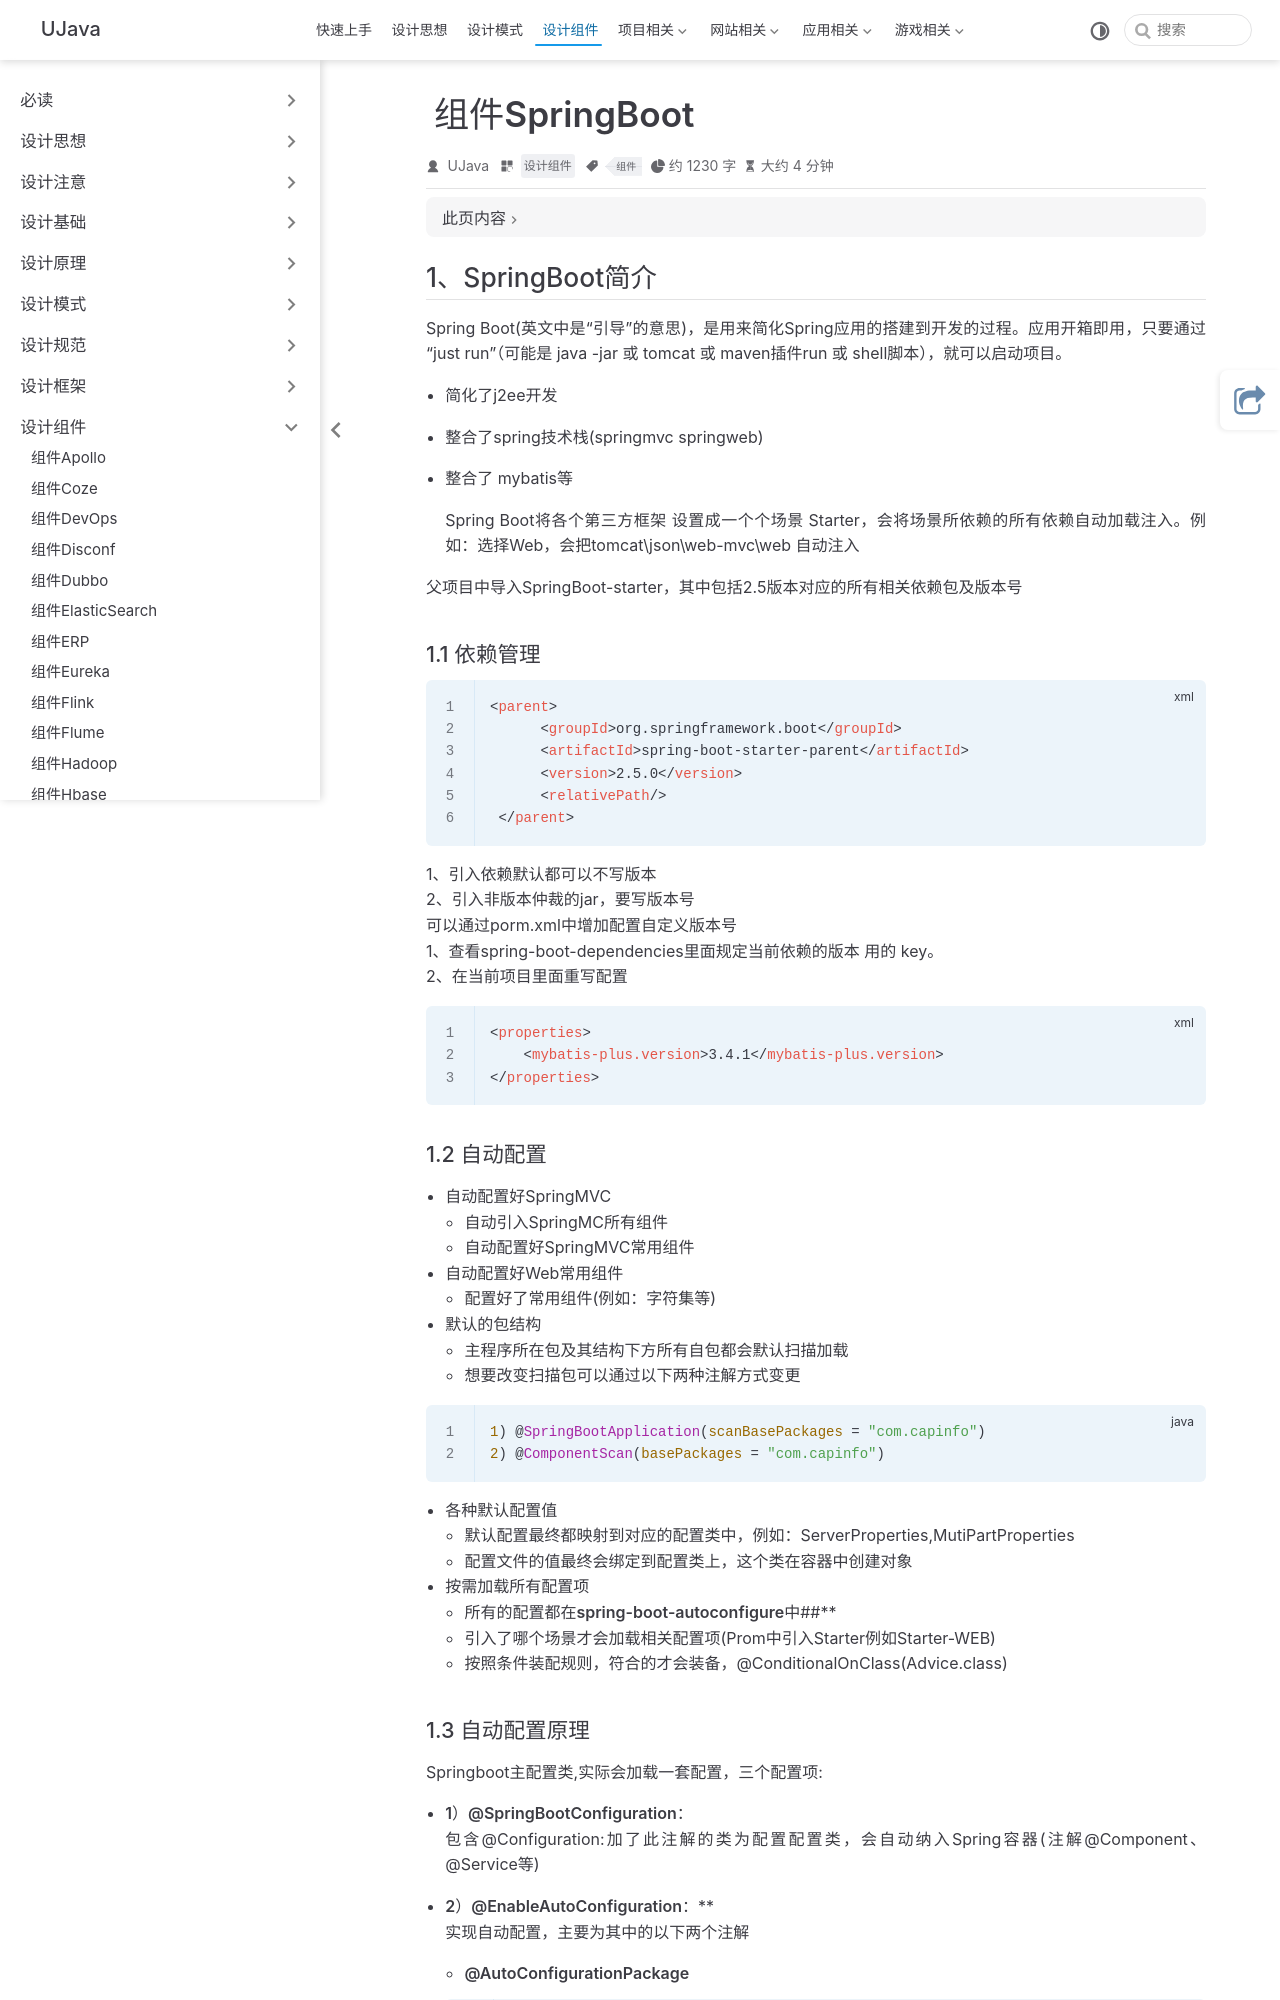

repository: yangchunjian/ujava · page: assembly/springboot.html · generator: jekyll

---
title: 组件SpringBoot
icon: laptop-code
category:
  - 设计组件
tag:
  - 组件
---
## 1、SpringBoot简介

Spring Boot(英文中是“引导”的意思)，是用来简化Spring应用的搭建到开发的过程。应用开箱即用，只要通过 “just run”（可能是 java -jar 或 tomcat 或 maven插件run 或 shell脚本），就可以启动项目。

- 简化了j2ee开发

- 整合了spring技术栈(springmvc springweb)

- 整合了 mybatis等

  Spring Boot将各个第三方框架 设置成一个个场景 Starter，会将场景所依赖的所有依赖自动加载注入。例如：选择Web，会把tomcat\json\web-mvc\web 自动注入


父项目中导入SpringBoot-starter，其中包括2.5版本对应的所有相关依赖包及版本号

### 1.1 依赖管理

```xml
<parent>
      <groupId>org.springframework.boot</groupId>
      <artifactId>spring-boot-starter-parent</artifactId>
      <version>2.5.0</version>
      <relativePath/> 
 </parent>
```

1、引入依赖默认都可以不写版本  
2、引入非版本仲裁的jar，要写版本号  
可以通过porm.xml中增加配置自定义版本号  
1、查看spring-boot-dependencies里面规定当前依赖的版本 用的 key。  
2、在当前项目里面重写配置

```xml
<properties>
    <mybatis-plus.version>3.4.1</mybatis-plus.version>
</properties>
```

### 1.2 自动配置

- 自动配置好SpringMVC
    - 自动引入SpringMC所有组件
    - 自动配置好SpringMVC常用组件
- 自动配置好Web常用组件
    - 配置好了常用组件(例如：字符集等)
- 默认的包结构
    - 主程序所在包及其结构下方所有自包都会默认扫描加载
    - 想要改变扫描包可以通过以下两种注解方式变更

```java
1) @SpringBootApplication(scanBasePackages = "com.capinfo")
2) @ComponentScan(basePackages = "com.capinfo")
```

- 各种默认配置值
    - 默认配置最终都映射到对应的配置类中，例如：ServerProperties,MutiPartProperties
    - 配置文件的值最终会绑定到配置类上，这个类在容器中创建对象
- 按需加载所有配置项
    - 所有的配置都在**spring-boot-autoconfigure中**##**
    - 引入了哪个场景才会加载相关配置项(Prom中引入Starter例如Starter-WEB)
    - 按照条件装配规则，符合的才会装备，@ConditionalOnClass(Advice.class)
